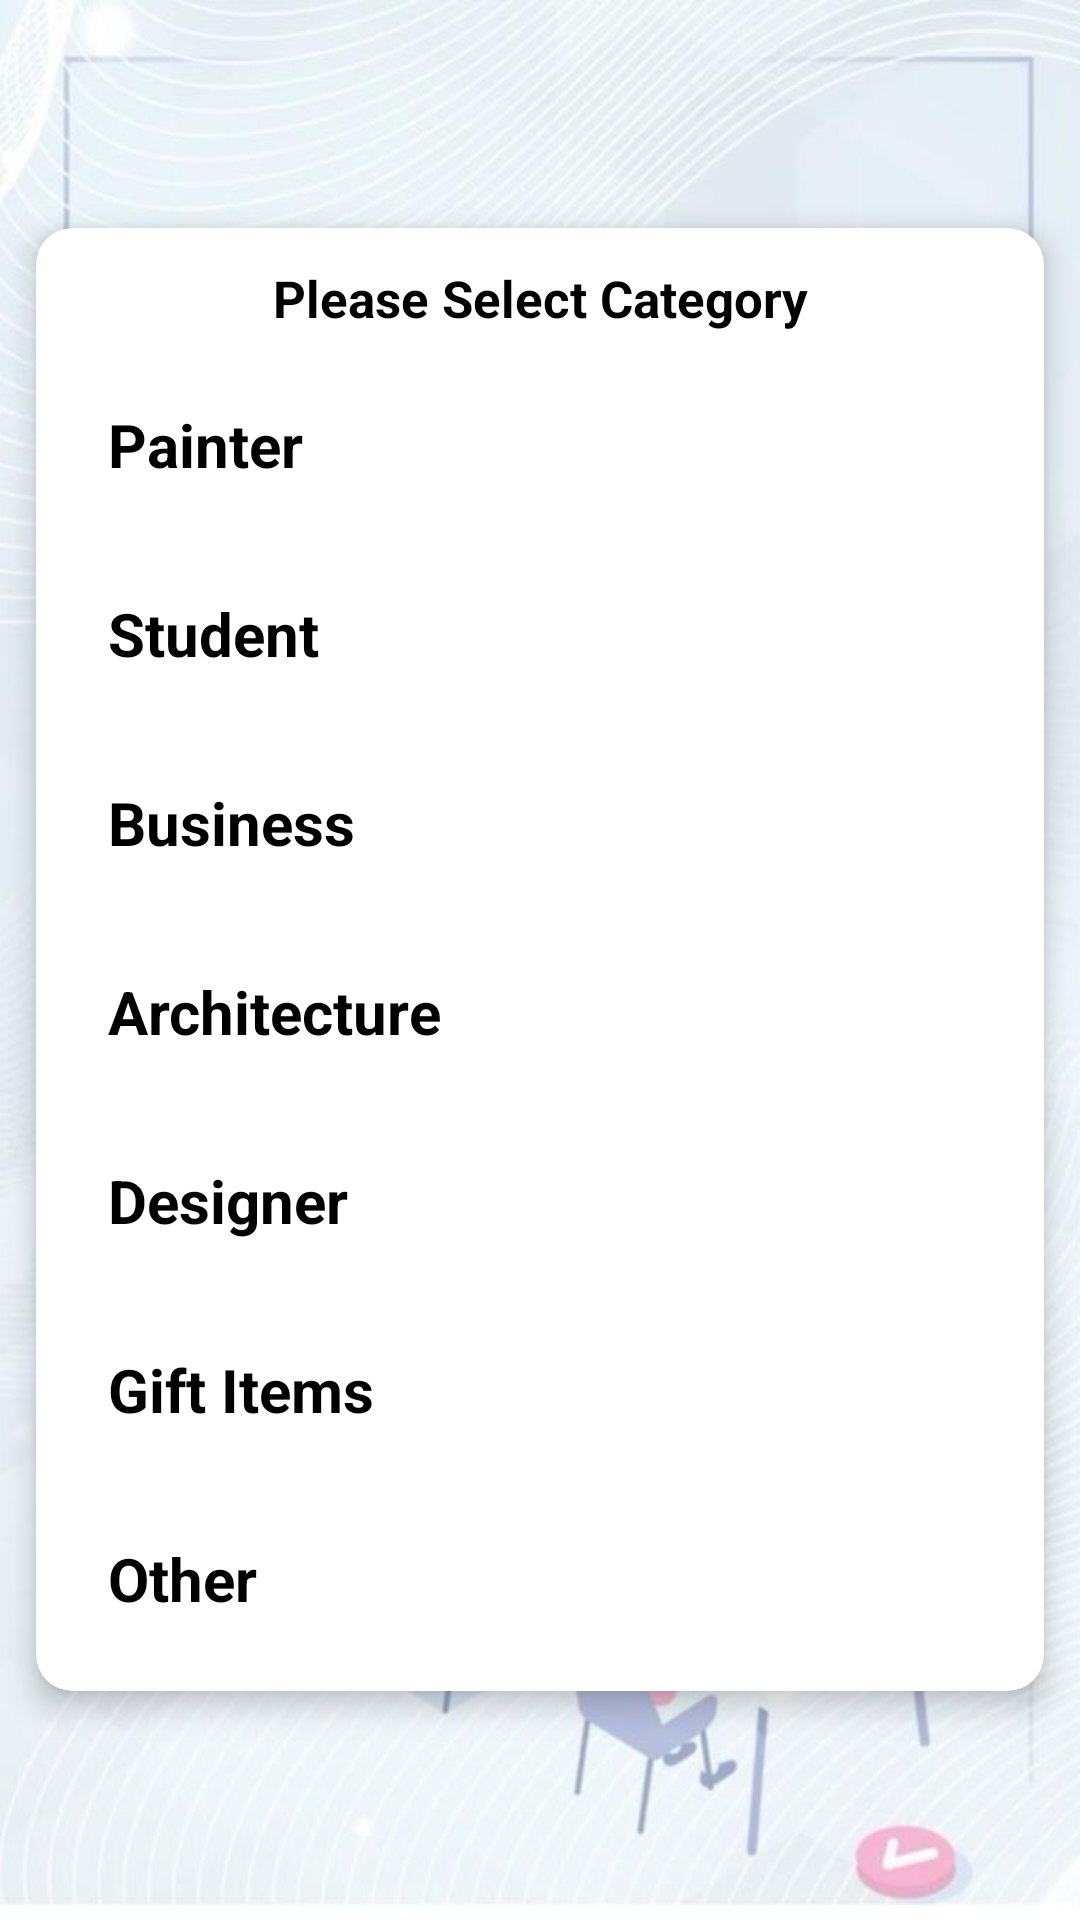

Layout XML and referenced resources for this Android screen:
<!-- AndroidManifest.xml: application theme Theme.STATIONARYSHOP -->
<!-- res/layout/dialog_select_category.xml -->
<?xml version="1.0" encoding="utf-8"?>
<RelativeLayout xmlns:android="http://schemas.android.com/apk/res/android"
    xmlns:app="http://schemas.android.com/apk/res-auto"
    android:layout_width="match_parent"
    android:background="@drawable/adminbackground"
    android:layout_height="match_parent">


    <androidx.cardview.widget.CardView
        android:layout_width="match_parent"
        android:layout_height="wrap_content"
        android:layout_centerInParent="true"
        android:layout_margin="12dp"
        app:cardCornerRadius="12dp"
        app:cardElevation="6dp">

        <LinearLayout
            android:layout_width="match_parent"
            android:layout_height="wrap_content"
            android:orientation="vertical"
            android:padding="6dp">

            <TextView
                android:layout_width="match_parent"
                android:layout_height="wrap_content"
                android:layout_margin="6dp"
                android:gravity="center"
                android:textStyle="bold"
                android:text="Please Select Category"
                android:textColor="@color/black"
                android:textSize="17dp" />

            <TextView
                android:id="@+id/painter"
                android:layout_width="match_parent"
                android:layout_height="wrap_content"
                android:layout_margin="6dp"
                android:background="@drawable/bg_shape"
                android:backgroundTint="@color/sky"
                android:gravity="start"
                android:textSize="20dp"
                android:textStyle="bold"
                android:padding="12dp"
                android:text="Painter"
                android:textColor="@color/black" />

            <TextView
                android:id="@+id/student"
                android:layout_width="match_parent"
                android:layout_height="wrap_content"
                android:layout_margin="6dp"
                android:background="@drawable/bg_shape"
                android:backgroundTint="@color/sky"
                android:gravity="start"
                android:textSize="20dp"
                android:textStyle="bold"
                android:padding="12dp"
                android:text="Student"
                android:textColor="@color/black" />

            <TextView
                android:id="@+id/business"
                android:layout_width="match_parent"
                android:layout_height="wrap_content"
                android:layout_margin="6dp"
                android:background="@drawable/bg_shape"
                android:backgroundTint="@color/sky"
                android:gravity="start"
                android:padding="12dp"
                android:textSize="20dp"
                android:textStyle="bold"
                android:text="Business"
                android:textColor="@color/black" />

            <TextView
                android:id="@+id/architecture"
                android:layout_width="match_parent"
                android:layout_height="wrap_content"
                android:layout_margin="6dp"
                android:background="@drawable/bg_shape"
                android:textSize="20dp"
                android:textStyle="bold"
                android:backgroundTint="@color/sky"
                android:gravity="start"
                android:padding="12dp"
                android:text="Architecture"
                android:textColor="@color/black" />
            <TextView
                android:id="@+id/designer"
                android:layout_width="match_parent"
                android:layout_height="wrap_content"
                android:layout_margin="6dp"
                android:background="@drawable/bg_shape"
                android:textSize="20dp"
                android:textStyle="bold"
                android:backgroundTint="@color/sky"
                android:gravity="start"
                android:padding="12dp"
                android:text="Designer"
                android:textColor="@color/black" />
            <TextView
                android:id="@+id/gift"
                android:layout_width="match_parent"
                android:layout_height="wrap_content"
                android:layout_margin="6dp"
                android:background="@drawable/bg_shape"
                android:textSize="20dp"
                android:textStyle="bold"
                android:backgroundTint="@color/sky"
                android:gravity="start"
                android:padding="12dp"
                android:text="Gift Items"
                android:textColor="@color/black" />

            <TextView
                android:id="@+id/other"
                android:layout_width="match_parent"
                android:layout_height="wrap_content"
                android:layout_margin="6dp"
                android:textSize="20dp"
                android:textStyle="bold"
                android:background="@drawable/bg_shape"
                android:backgroundTint="@color/sky"
                android:gravity="start"
                android:padding="12dp"
                android:text="Other"
                android:textColor="@color/black" />



        </LinearLayout>
    </androidx.cardview.widget.CardView>

</RelativeLayout>
<!-- resources referenced by this layout -->
<resources>
  <color name="black">#FF000000</color>
  <color name="sky">#B2E3FA</color>
  <!-- drawable adminbackground: jpeg bitmap (drawable, 50565 bytes) -->
  <style name="Theme.STATIONARYSHOP" parent="Base.Theme.STATIONARYSHOP" />
  <style name="Base.Theme.STATIONARYSHOP" parent="Theme.Material3.DayNight.NoActionBar">
          
          
      </style>
</resources>
